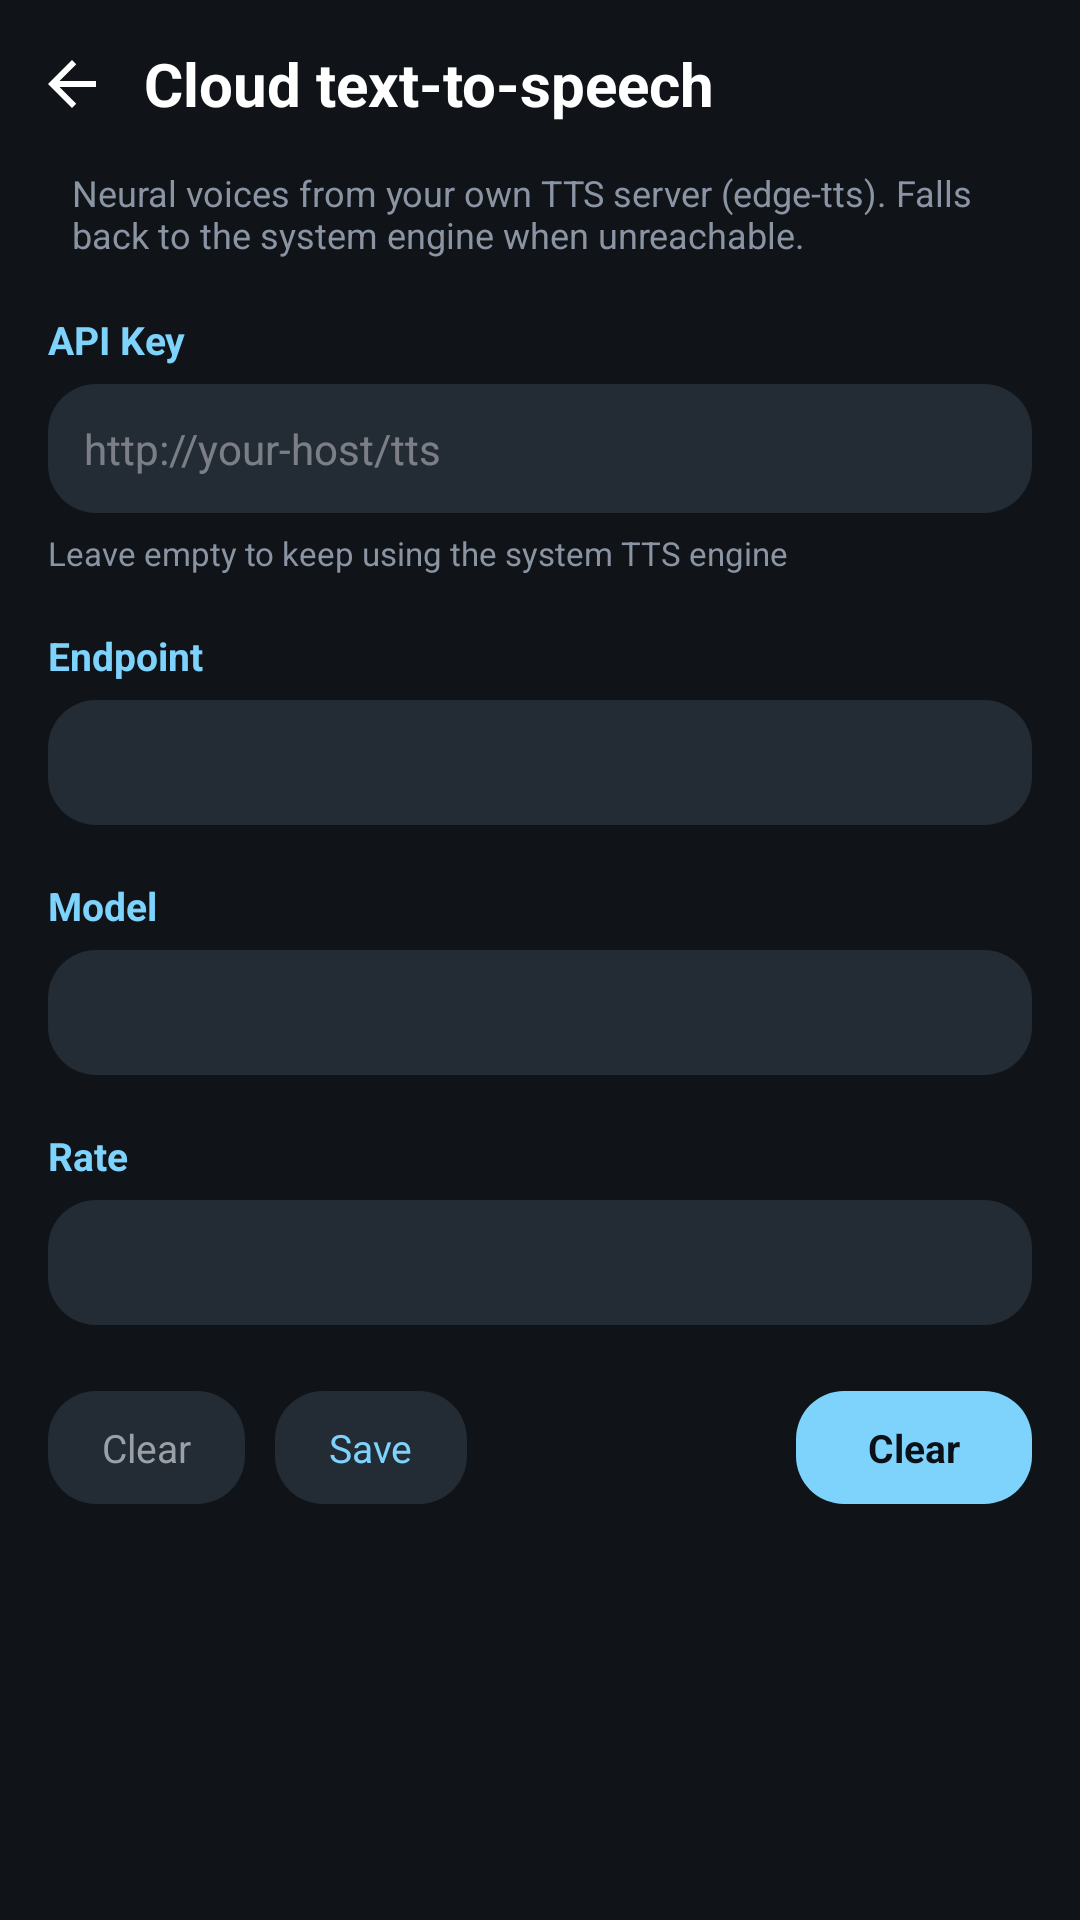

Write the Android layout XML for this screen, with the resource values it uses.
<!-- AndroidManifest.xml: application theme Theme.Dsh -->
<!-- res/layout/activity_cloud_tts.xml -->
<?xml version="1.0" encoding="utf-8"?>
<LinearLayout xmlns:android="http://schemas.android.com/apk/res/android"
    android:layout_width="match_parent"
    android:layout_height="match_parent"
    android:orientation="vertical"
    android:background="#FF101418">

    <LinearLayout
        android:layout_width="match_parent"
        android:layout_height="56dp"
        android:orientation="horizontal"
        android:gravity="center_vertical"
        android:elevation="2dp">

        <ImageView
            android:id="@+id/btnBack"
            android:layout_width="48dp"
            android:layout_height="48dp"
            android:padding="12dp"
            android:src="@drawable/ic_back"
            android:background="?android:attr/selectableItemBackgroundBorderless"
            android:contentDescription="@string/settings_back" />

        <TextView
            android:layout_width="0dp"
            android:layout_height="match_parent"
            android:layout_weight="1"
            android:gravity="center_vertical"
            android:text="@string/cloud_tts_title"
            android:textColor="#FFFFFFFF"
            android:textSize="20sp"
            android:textStyle="bold" />

        <TextView
            android:id="@+id/ttsState"
            android:layout_width="wrap_content"
            android:layout_height="wrap_content"
            android:layout_marginEnd="20dp"
            android:textSize="14sp"
            android:textColor="#FF8A94A3" />
    </LinearLayout>

    <TextView
        android:layout_width="match_parent"
        android:layout_height="wrap_content"
        android:paddingHorizontal="24dp"
        android:paddingBottom="10dp"
        android:textColor="#FF8A94A3"
        android:textSize="12sp"
        android:text="@string/cloud_tts_desc" />

    <ScrollView
        android:layout_width="match_parent"
        android:layout_height="0dp"
        android:layout_weight="1"
        android:paddingHorizontal="16dp">

        <LinearLayout
            android:layout_width="match_parent"
            android:layout_height="wrap_content"
            android:orientation="vertical"
            android:paddingBottom="24dp">

            
            <TextView
                android:layout_width="wrap_content"
                android:layout_height="wrap_content"
                android:layout_marginTop="8dp"
                android:text="@string/cloud_asr_key"
                android:textColor="#FF7DD3FC"
                android:textSize="13sp"
                android:textStyle="bold" />

            <EditText
                android:id="@+id/ttsEndpoint"
                android:layout_width="match_parent"
                android:layout_height="wrap_content"
                android:layout_marginTop="6dp"
                android:background="@drawable/bg_voice_input"
                android:hint="@string/cloud_tts_endpoint_hint"
                android:inputType="textVisiblePassword"
                android:maxLines="1"
                android:padding="12dp"
                android:textColor="#FFE8EAED"
                android:textColorHint="#66FFFFFF"
                android:textSize="14sp" />

            <TextView
                android:layout_width="match_parent"
                android:layout_height="wrap_content"
                android:layout_marginTop="6dp"
                android:text="@string/cloud_tts_hint"
                android:textColor="#FF8A94A3"
                android:textSize="11sp" />

            
            <TextView
                android:layout_width="wrap_content"
                android:layout_height="wrap_content"
                android:layout_marginTop="18dp"
                android:text="@string/cloud_asr_endpoint"
                android:textColor="#FF7DD3FC"
                android:textSize="13sp"
                android:textStyle="bold" />

            <EditText
                android:id="@+id/ttsToken"
                android:layout_width="match_parent"
                android:layout_height="wrap_content"
                android:layout_marginTop="6dp"
                android:background="@drawable/bg_voice_input"
                android:inputType="textVisiblePassword"
                android:maxLines="1"
                android:padding="12dp"
                android:textColor="#FFE8EAED"
                android:textSize="13sp" />

            
            <TextView
                android:layout_width="wrap_content"
                android:layout_height="wrap_content"
                android:layout_marginTop="18dp"
                android:text="@string/cloud_asr_model"
                android:textColor="#FF7DD3FC"
                android:textSize="13sp"
                android:textStyle="bold" />

            <EditText
                android:id="@+id/ttsVoice"
                android:layout_width="match_parent"
                android:layout_height="wrap_content"
                android:layout_marginTop="6dp"
                android:background="@drawable/bg_voice_input"
                android:inputType="text"
                android:maxLines="1"
                android:padding="12dp"
                android:textColor="#FFE8EAED"
                android:textSize="13sp" />


            <TextView
                android:layout_width="wrap_content"
                android:layout_height="wrap_content"
                android:layout_marginTop="18dp"
                android:text="@string/cloud_tts_rate"
                android:textColor="#FF7DD3FC"
                android:textSize="13sp"
                android:textStyle="bold" />

            <EditText
                android:id="@+id/ttsRate"
                android:layout_width="match_parent"
                android:layout_height="wrap_content"
                android:layout_marginTop="6dp"
                android:background="@drawable/bg_voice_input"
                android:inputType="text"
                android:maxLines="1"
                android:padding="12dp"
                android:textColor="#FFE8EAED"
                android:textSize="13sp" />

            
            <LinearLayout
                android:layout_width="match_parent"
                android:layout_height="wrap_content"
                android:layout_marginTop="22dp"
                android:orientation="horizontal"
                android:gravity="center_vertical">

                <LinearLayout
                    android:id="@+id/rowClear"
                    android:layout_width="wrap_content"
                    android:layout_height="wrap_content"
                    android:background="@drawable/bg_voice_input"
                    android:paddingHorizontal="18dp"
                    android:paddingVertical="10dp">

                    <TextView
                        android:layout_width="wrap_content"
                        android:layout_height="wrap_content"
                        android:text="@string/cloud_tts_clear"
                        android:textColor="#FF9AA0A6"
                        android:textSize="13sp" />
                </LinearLayout>


                <LinearLayout
                    android:id="@+id/rowSave"
                    android:layout_width="wrap_content"
                    android:layout_height="wrap_content"
                    android:layout_marginStart="10dp"
                    android:background="@drawable/bg_voice_input"
                    android:paddingHorizontal="18dp"
                    android:paddingVertical="10dp">

                    <TextView
                        android:layout_width="wrap_content"
                        android:layout_height="wrap_content"
                        android:text="@string/cloud_asr_save"
                        android:textColor="#FF7DD3FC"
                        android:textSize="13sp" />
                </LinearLayout>

                <View
                    android:layout_width="0dp"
                    android:layout_height="1dp"
                    android:layout_weight="1" />

                <LinearLayout
                    android:id="@+id/rowTest"
                    android:layout_width="wrap_content"
                    android:layout_height="wrap_content"
                    android:background="@drawable/bg_btn_accent"
                    android:paddingHorizontal="24dp"
                    android:paddingVertical="10dp">

                    <TextView
                        android:layout_width="wrap_content"
                        android:layout_height="wrap_content"
                        android:text="@string/cloud_tts_clear"
                        android:textColor="#FF0B1116"
                        android:textSize="13sp"
                        android:textStyle="bold" />
                </LinearLayout>
            </LinearLayout>
        </LinearLayout>
    </ScrollView>
</LinearLayout>
<!-- resources referenced by this layout -->
<resources>
  <!-- drawable bg_btn_accent (drawable) -->
  <?xml version="1.0" encoding="utf-8"?>
  <shape xmlns:android="http://schemas.android.com/apk/res/android"
      android:shape="rectangle">
      <solid android:color="#FF7DD3FC" />
      <corners android:radius="16dp" />
  </shape>
  <!-- drawable bg_voice_input (drawable) -->
  <?xml version="1.0" encoding="utf-8"?>
  <shape xmlns:android="http://schemas.android.com/apk/res/android">
      <solid android:color="#FF232B35" />
      <corners android:radius="16dp" />
  </shape>
  <!-- drawable ic_back (drawable) -->
  <?xml version="1.0" encoding="utf-8"?>
  <vector xmlns:android="http://schemas.android.com/apk/res/android"
      android:width="24dp"
      android:height="24dp"
      android:viewportWidth="24"
      android:viewportHeight="24">
      <path
          android:fillColor="#FFFFFFFF"
          android:pathData="M20,11H7.83l5.59,-5.59L12,4l-8,8l8,8l1.41,-1.41L7.83,13H20v-2z" />
  </vector>
  <string name="cloud_asr_endpoint">Endpoint</string>
  <string name="cloud_asr_key">API Key</string>
  <string name="cloud_asr_model">Model</string>
  <string name="cloud_asr_save">Save</string>
  <string name="cloud_tts_clear">Clear</string>
  <string name="cloud_tts_desc">Neural voices from your own TTS server (edge-tts). Falls back to the system engine when unreachable.</string>
  <string name="cloud_tts_endpoint_hint">http://your-host/tts</string>
  <string name="cloud_tts_hint">Leave empty to keep using the system TTS engine</string>
  <string name="cloud_tts_rate">Rate</string>
  <string name="cloud_tts_title">Cloud text-to-speech</string>
  <string name="settings_back">Back</string>
  <color name="accent">#FF0284C7</color>
  <color name="surface">#FFFFFFFF</color>
  <color name="accent_soft">#FFE0F2FE</color>
  <color name="text_primary">#FF0F172A</color>
  <color name="bg">#FFF5F7FA</color>
  <color name="text_secondary">#FF475569</color>
  <color name="divider">#FFE2E8F0</color>
  <color name="danger">#FFDC2626</color>
  <color name="on_accent">#FFFFFFFF</color>
  <color name="danger_soft">#FFFDEBEA</color>
  <color name="dialog_bg">#FFFFFFFF</color>
  <color name="surface_alt">#FFF0F3F7</color>
  <style name="ThemeOverlay.Dsh.MaterialAlertDialog" parent="ThemeOverlay.Material3.MaterialAlertDialog">
          <item name="alertDialogStyle">@style/DshMaterialAlertDialog</item>
      </style>
  <color name="success">#FF15803D</color>
  <color name="warning">#FFB45309</color>
  <color name="btn_ripple">#1F0F172A</color>
  <color name="overlay">#66000000</color>
  <style name="DshMaterialAlertDialog" parent="MaterialAlertDialog.Material3">
          <item name="singleChoiceItemLayout">@layout/dialog_single_choice</item>
      </style>
</resources>
